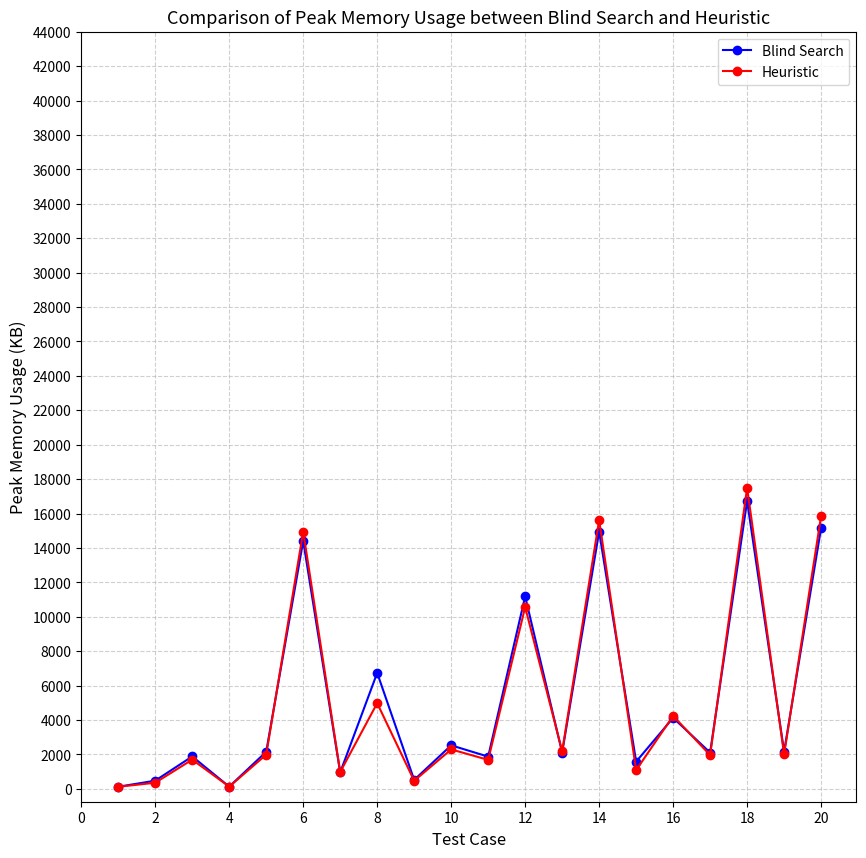

Recreate this plot in Python.
import matplotlib.pyplot as plt

# Data
peak_memory_usageB = [
    125.51, 479.11, 1886.94, 130.98, 2158.66,
    14410.02, 955.95, 6741.60, 523.86, 2533.06,
    1876.42, 11189.74, 2110.11, 14952.47, 1586.12,
    4130.62, 2111.03, 16726.96, 2171.42, 15163.10,
]


peak_memory_usageH = [
    124.72, 359.63, 1701.42, 130.98, 1991.65,
    14949.70, 982.05, 4982.98, 470.96, 2296.51,
    1687.51, 10568.58, 2184.03, 15621.86, 1091.72,
    4242.74, 1963.54, 17500.48, 2005.07, 15864.96,
]


# Test case indices
test_cases = list(range(1, 21))

# Plot
plt.figure(figsize=(10, 10))
plt.plot(test_cases, peak_memory_usageB, marker='o', color='blue', label='Blind Search')
plt.plot(test_cases, peak_memory_usageH, marker='o', color='red', label='Heuristic')

# Labels, title, and grid
plt.title('Comparison of Peak Memory Usage between Blind Search and Heuristic', fontsize=13)
plt.xlabel('Test Case', fontsize=12)
plt.ylabel('Peak Memory Usage (KB)', fontsize=12)
plt.legend()
plt.grid(True, linestyle='--', alpha=0.6)
plt.xticks(range(0, 22, 2))  # from 0 → 20, step 2
plt.yticks(range(0, 45000, 2000))  # from 0 → 20, step 2

# Save as high-resolution image
plt.savefig('memory_comparison.png', dpi=300, bbox_inches='tight')

# Show the plot
plt.show()
